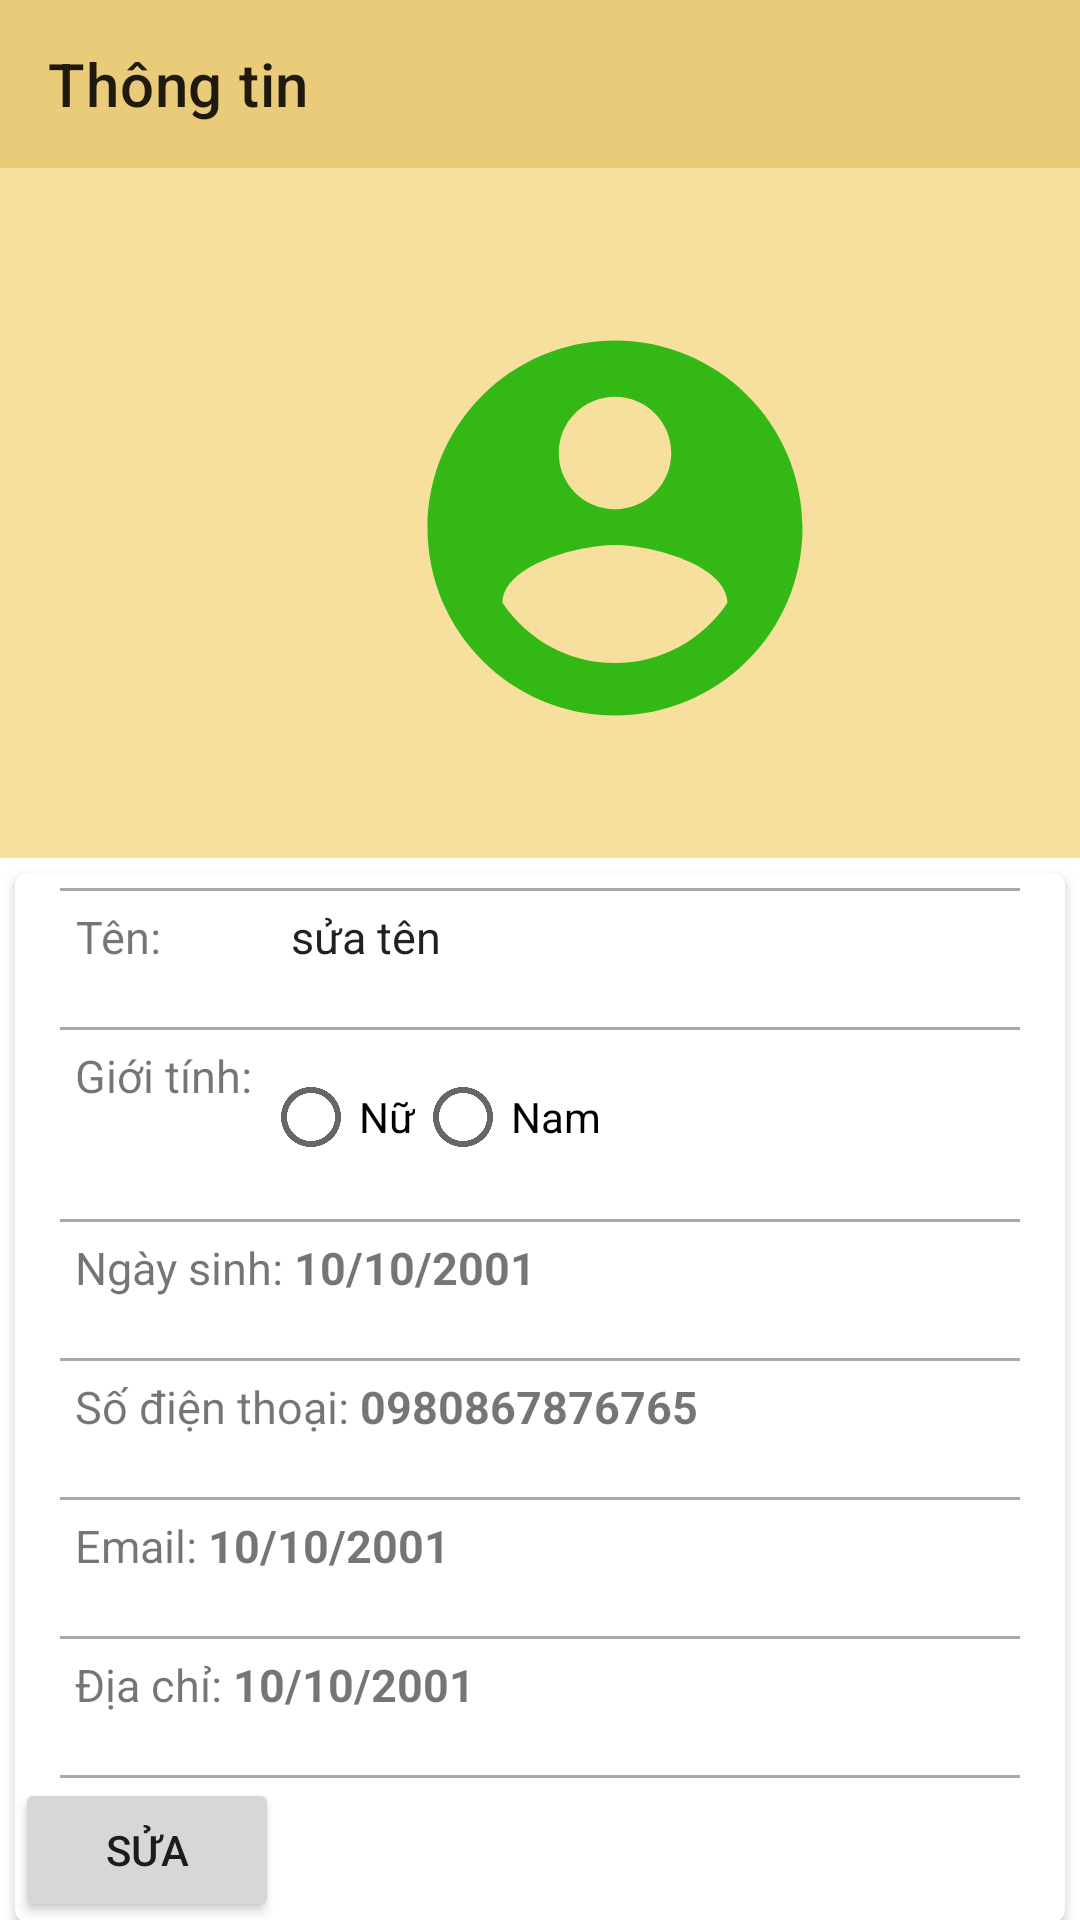

Reconstruct the res/layout file that produces this screen, plus the resources it refers to.
<!-- AndroidManifest.xml: application theme Theme.AppBanHang -->
<!-- res/layout/activity_edit_profile.xml -->
<?xml version="1.0" encoding="utf-8"?>
<androidx.constraintlayout.widget.ConstraintLayout xmlns:android="http://schemas.android.com/apk/res/android"
    xmlns:app="http://schemas.android.com/apk/res-auto"
    xmlns:tools="http://schemas.android.com/tools"
    android:layout_width="match_parent"
    android:layout_height="match_parent"
    tools:context="com.example.appbanhangadmin.activity.ProfileActivity">
  <androidx.appcompat.widget.Toolbar
      android:id="@+id/toolbarsuaprofile"
      app:layout_constraintTop_toTopOf="parent"
      app:title="Thông tin "
      android:layout_width="match_parent"
      android:background="#EACB7A"
      android:layout_height="?attr/actionBarSize"/>

  <LinearLayout
      app:layout_constraintTop_toBottomOf="@+id/toolbarsuaprofile"
      android:id="@+id/layoutprofile"
      android:layout_width="410dp"
      android:layout_height="230dp"
      android:background="@color/colorprofile"
      android:orientation="vertical"
      tools:ignore="MissingConstraints"
      tools:layout_editor_absoluteX="1dp"
      tools:layout_editor_absoluteY="70dp">

    <ImageView
        android:layout_width="150dp"
        android:layout_height="150dp"
        android:layout_gravity="center"
        android:layout_marginTop="45dp"
        android:src="@drawable/ic_baseline_account_circle_24" />

  </LinearLayout>
  <androidx.cardview.widget.CardView
      android:layout_marginLeft="5dp"
      android:layout_marginRight="5dp"
      app:cardCornerRadius="4dp"
      android:id="@+id/cardView"
      android:layout_width="match_parent"
      android:layout_height="wrap_content"
      app:layout_constraintTop_toBottomOf="@+id/layoutprofile"
      android:elevation="8dp"
      android:layout_marginTop="5dp">
    <LinearLayout
        android:orientation="vertical"
        android:layout_width="match_parent"
        android:layout_height="wrap_content">
      <View
          android:layout_marginLeft="15dp"
          android:layout_marginRight="15dp"
          android:layout_marginTop="5dp"
          android:background="@android:color/darker_gray"
          android:layout_width="match_parent"
          android:layout_height="1dp"/>
      <LinearLayout
          android:padding="5dp"
          android:layout_marginLeft="15dp"
          android:layout_marginRight="15dp"
          android:layout_width="match_parent"
          android:layout_height="wrap_content"
          android:orientation="horizontal">
        <TextView
            android:layout_width="wrap_content"
            android:layout_height="wrap_content"
            android:text="Tên: "
            android:textSize="15sp"
            android:gravity="center"/>









        <EditText
            android:id="@+id/edtsuatenprofile"
            android:layout_width="match_parent"
            android:layout_height="wrap_content"
            android:layout_gravity="center_horizontal"
            android:layout_marginTop="10dp"
            android:layout_marginLeft="40dp"
            android:text="sửa tên"
            android:background="@null"
            android:textSize="15sp" />


      </LinearLayout>
      <View
          android:layout_marginLeft="15dp"
          android:layout_marginRight="15dp"
          android:layout_marginTop="5dp"
          android:background="@android:color/darker_gray"
          android:layout_width="match_parent"
          android:layout_height="1dp"/>

      <LinearLayout
          android:padding="5dp"
          android:layout_marginLeft="15dp"
          android:layout_marginRight="15dp"
          android:layout_width="match_parent"
          android:layout_height="wrap_content"
          android:orientation="horizontal">
        <TextView
            android:layout_width="wrap_content"
            android:layout_height="wrap_content"
            android:text="Giới tính: "
            android:textSize="15sp"
            android:gravity="center"/>

        <RadioGroup
            android:id="@+id/radiogroup"
            android:layout_width="match_parent"
            android:layout_height="wrap_content"
            android:orientation="horizontal">
          <RadioButton
              android:id="@+id/radiobuttongtnu"
              android:layout_width="wrap_content"
              android:layout_height="wrap_content"
              android:text="Nữ">

          </RadioButton>
          <RadioButton
              android:id="@+id/radiobuttongtnam"
              android:layout_width="wrap_content"
              android:layout_height="wrap_content"
              android:text="Nam">

          </RadioButton>
        </RadioGroup>









      </LinearLayout>
      <View
          android:layout_marginLeft="15dp"
          android:layout_marginRight="15dp"
          android:layout_marginTop="5dp"
          android:background="@android:color/darker_gray"
          android:layout_width="match_parent"
          android:layout_height="1dp"/>

      <LinearLayout
          android:padding="5dp"
          android:layout_marginLeft="15dp"
          android:layout_marginRight="15dp"
          android:layout_width="match_parent"
          android:layout_height="wrap_content"
          android:orientation="horizontal">
        <TextView
            android:layout_width="wrap_content"
            android:layout_height="wrap_content"
            android:text="Ngày sinh: "
            android:textSize="15sp"
            android:gravity="center"/>
        <TextView
            android:id="@+id/txtngaysinhprofile"
            android:layout_width="wrap_content"
            android:layout_height="wrap_content"
            android:layout_gravity="center_horizontal"
            android:layout_marginTop="10dp"
            android:text="10/10/2001"
            android:textSize="15sp"
            android:textStyle="bold" />
      </LinearLayout>
      <View
          android:layout_marginLeft="15dp"
          android:layout_marginRight="15dp"
          android:layout_marginTop="5dp"
          android:background="@android:color/darker_gray"
          android:layout_width="match_parent"
          android:layout_height="1dp"/>
      <LinearLayout
          android:padding="5dp"
          android:layout_marginLeft="15dp"
          android:layout_marginRight="15dp"
          android:layout_width="match_parent"
          android:layout_height="wrap_content"
          android:orientation="horizontal">
        <TextView
            android:layout_width="wrap_content"
            android:layout_height="wrap_content"
            android:text="Số điện thoại: "
            android:textSize="15sp"
            android:gravity="center"/>
        <TextView
            android:id="@+id/txtsdtprofile"
            android:layout_width="wrap_content"
            android:layout_height="wrap_content"
            android:layout_gravity="center_horizontal"
            android:layout_marginTop="10dp"
            android:text="0980867876765"
            android:textSize="15sp"
            android:textStyle="bold" />

      </LinearLayout>
      <View

          android:layout_marginLeft="15dp"
          android:layout_marginRight="15dp"
          android:layout_marginTop="5dp"
          android:background="@android:color/darker_gray"
          android:layout_width="match_parent"
          android:layout_height="1dp"/>

      <LinearLayout
          android:padding="5dp"
          android:layout_marginLeft="15dp"
          android:layout_marginRight="15dp"
          android:layout_width="match_parent"
          android:layout_height="wrap_content"
          android:orientation="horizontal">
        <TextView
            android:layout_width="wrap_content"
            android:layout_height="wrap_content"
            android:text="Email: "
            android:textSize="15sp"
            android:gravity="center"/>
        <TextView
            android:id="@+id/txtemailproflie"
            android:layout_width="wrap_content"
            android:layout_height="wrap_content"
            android:layout_gravity="center_horizontal"
            android:layout_marginTop="10dp"
            android:text="10/10/2001"
            android:textSize="15sp"
            android:textStyle="bold" />

      </LinearLayout>
      <View
          android:layout_marginLeft="15dp"
          android:layout_marginRight="15dp"
          android:layout_marginTop="5dp"
          android:background="@android:color/darker_gray"
          android:layout_width="match_parent"
          android:layout_height="1dp"/>
      <LinearLayout
          android:padding="5dp"
          android:layout_marginLeft="15dp"
          android:layout_marginRight="15dp"
          android:layout_width="match_parent"
          android:layout_height="wrap_content"
          android:orientation="horizontal">

        <TextView
            android:layout_width="wrap_content"
            android:layout_height="wrap_content"
            android:text="Địa chỉ: "
            android:textSize="15sp"
            android:gravity="center"/>
        <TextView
            android:id="@+id/txtdiachiprofile"
            android:layout_width="wrap_content"
            android:layout_height="wrap_content"
            android:layout_gravity="center_horizontal"
            android:layout_marginTop="10dp"
            android:text="10/10/2001"
            android:textSize="15sp"
            android:textStyle="bold" />

      </LinearLayout>
      <View
          android:layout_marginLeft="15dp"
          android:layout_marginRight="15dp"
          android:layout_marginTop="5dp"
          android:background="@android:color/darker_gray"
          android:layout_width="match_parent"
          android:layout_height="1dp"/>
      <LinearLayout
          android:layout_width="match_parent"
          android:layout_height="wrap_content">
          <androidx.appcompat.widget.AppCompatButton
              android:id="@+id/btnsuaprofile"
              android:layout_width="wrap_content"
              android:layout_height="match_parent"
              android:text="sửa">

          </androidx.appcompat.widget.AppCompatButton>
      </LinearLayout>
    </LinearLayout>


  </androidx.cardview.widget.CardView>
</androidx.constraintlayout.widget.ConstraintLayout>
<!-- resources referenced by this layout -->
<resources>
  <color name="colorprofile">#F7E09D</color>
  <!-- drawable ic_baseline_account_circle_24 (drawable) -->
  <vector android:height="24dp" android:tint="#33B815"
      android:viewportHeight="24" android:viewportWidth="24"
      android:width="24dp" xmlns:android="http://schemas.android.com/apk/res/android">
      <path android:fillColor="@android:color/white" android:pathData="M12,2C6.48,2 2,6.48 2,12s4.48,10 10,10 10,-4.48 10,-10S17.52,2 12,2zM12,5c1.66,0 3,1.34 3,3s-1.34,3 -3,3 -3,-1.34 -3,-3 1.34,-3 3,-3zM12,19.2c-2.5,0 -4.71,-1.28 -6,-3.22 0.03,-1.99 4,-3.08 6,-3.08 1.99,0 5.97,1.09 6,3.08 -1.29,1.94 -3.5,3.22 -6,3.22z"/>
  </vector>
  <style name="Theme.AppBanHang" parent="Theme.MaterialComponents.DayNight.NoActionBar">
          
          <item name="colorPrimary">@color/purple_500</item>
          <item name="colorPrimaryVariant">@color/purple_700</item>
          <item name="colorOnPrimary">@color/white</item>
          
          <item name="colorSecondary">@color/teal_200</item>
          <item name="colorSecondaryVariant">@color/teal_700</item>
          <item name="colorOnSecondary">@color/black</item>
          
          <item name="android:statusBarColor" tools:targetApi="l">?attr/colorPrimaryVariant</item>
          
      </style>
  <color name="purple_500">#FF6200EE</color>
  <color name="purple_700">#FF3700B3</color>
  <color name="white">#FFFFFFFF</color>
  <color name="teal_200">#FF03DAC5</color>
  <color name="teal_700">#FF018786</color>
  <color name="black">#FF000000</color>
</resources>
